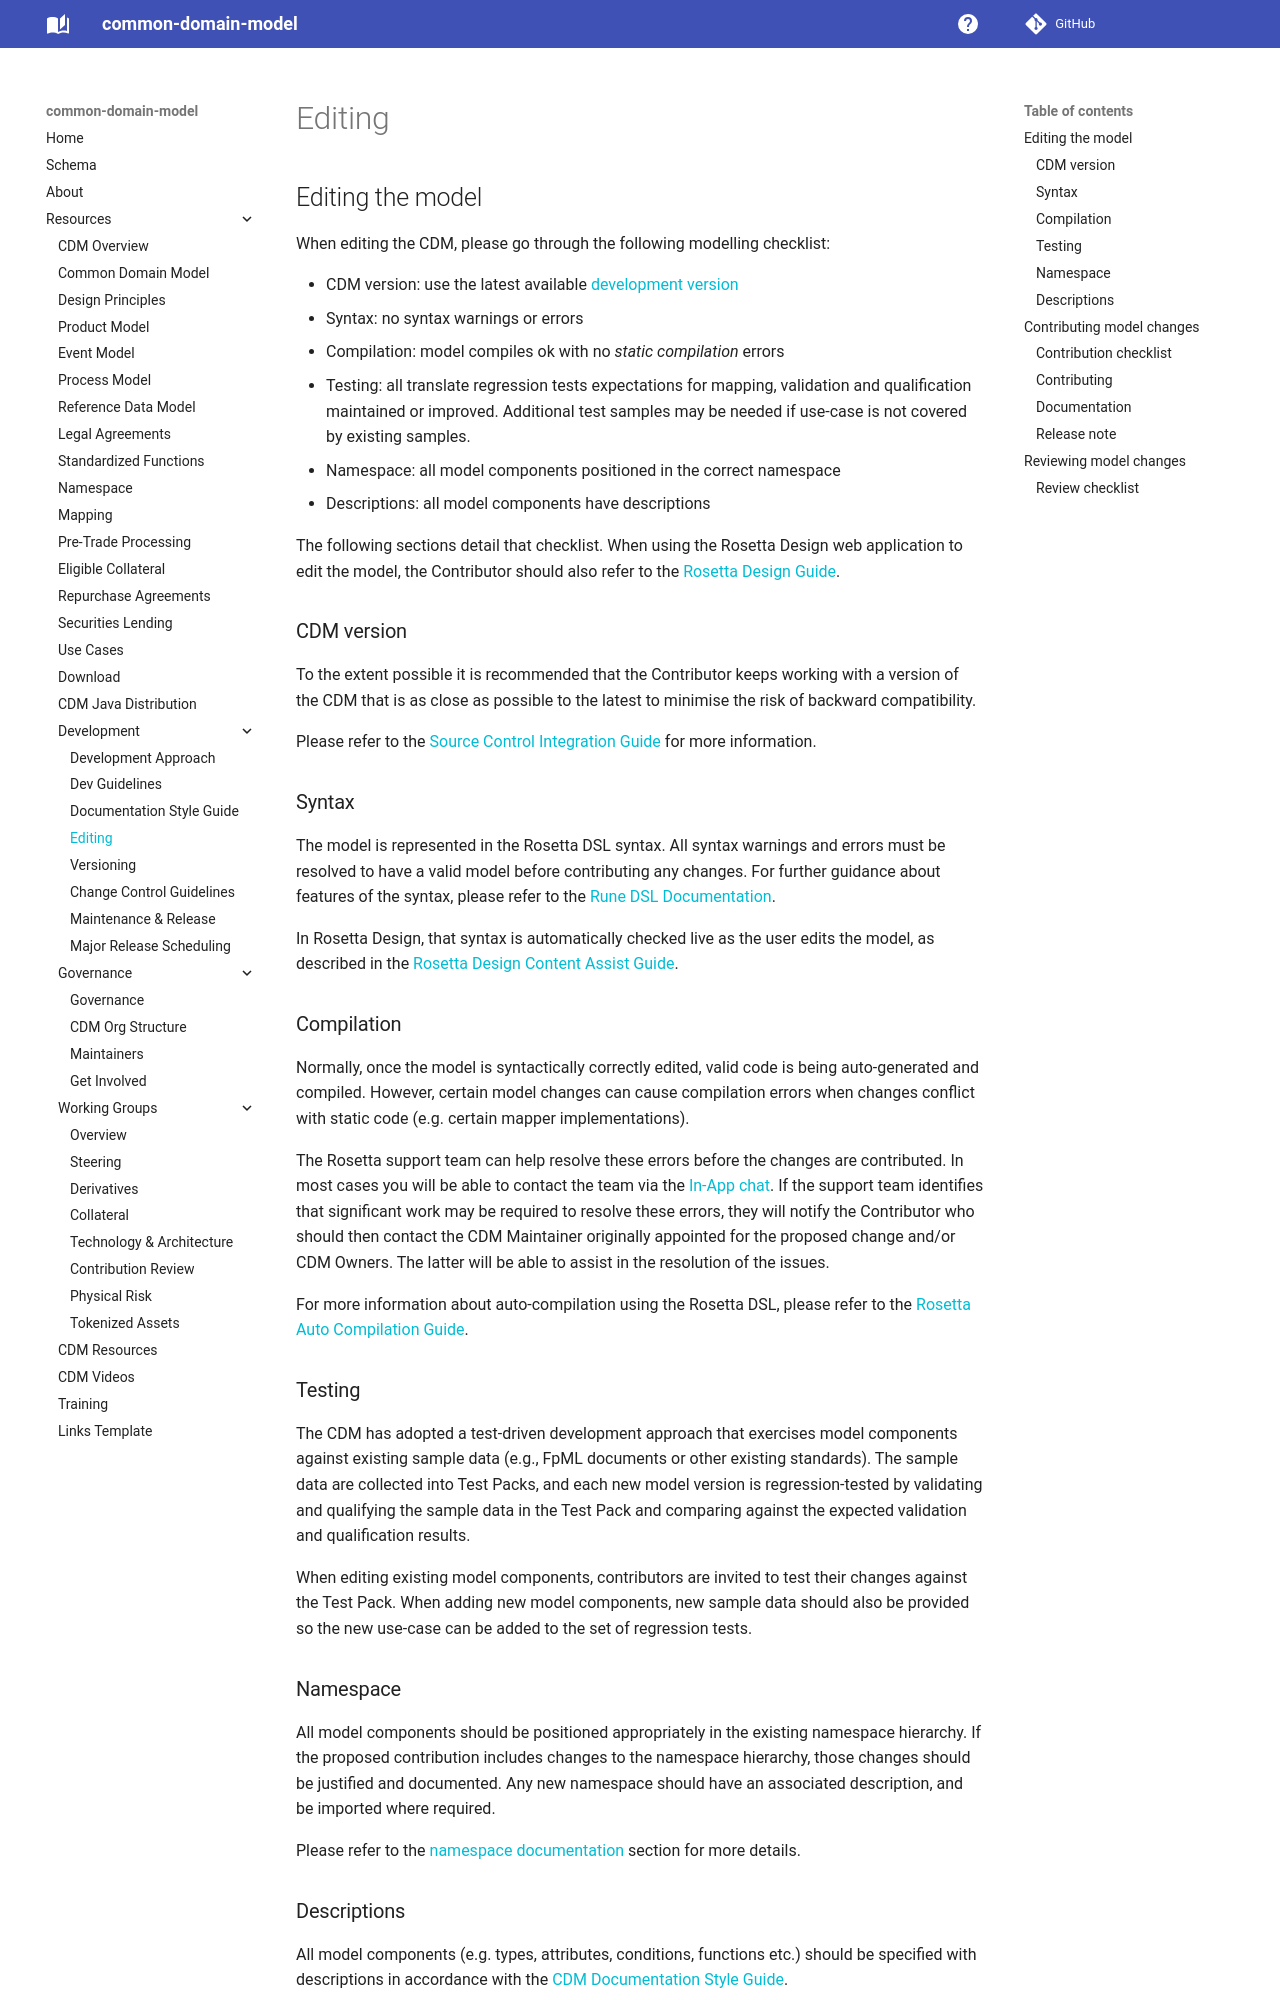

repository: lmodel/common-domain-model · page: editing/index.html · generator: mkdocs

---
title: Editing the Model
---

## Editing the model

When editing the CDM, please go through the following modelling
checklist:

-   CDM version: use the latest available [development
    version](versioning.md)
-   Syntax: no syntax warnings or errors
-   Compilation: model compiles ok with no *static compilation* errors
-   Testing: all translate regression tests expectations for mapping,
    validation and qualification maintained or improved. Additional test
    samples may be needed if use-case is not covered by existing
    samples.
-   Namespace: all model components positioned in the correct namespace
-   Descriptions: all model components have descriptions

The following sections detail that checklist. When using the Rosetta
Design web application to edit the model, the Contributor should also
refer to the [Rosetta Design Guide](https://docs.rosetta-technology.io/rosetta/rosetta-products/0-welcome-to-rosetta).

### CDM version

To the extent possible it is recommended that the Contributor keeps
working with a version of the CDM that is as close as possible to the
latest to minimise the risk of backward compatibility.

Please refer to the [Source Control Integration Guide](https://docs.rosetta-technology.io/rosetta/rosetta-products/1-workspace/#source-control-integration) for more
information.

### Syntax

The model is represented in the Rosetta DSL syntax. All syntax warnings
and errors must be resolved to have a valid model before contributing
any changes. For further guidance about features of the syntax, please
refer to the [Rune DSL Documentation](https://rune.finos.org/docs/modelling-components/).

In Rosetta Design, that syntax is automatically checked live as the user
edits the model, as described in the [Rosetta Design Content Assist
Guide](https://docs.rosetta-technology.io/rosetta/rosetta-products/2-rosetta-design/#rosetta-design-content-assist).

### Compilation

Normally, once the model is syntactically correctly edited, valid code
is being auto-generated and compiled. However, certain model changes can
cause compilation errors when changes conflict with static code (e.g.
certain mapper implementations).

The Rosetta support team can help resolve these errors before the
changes are contributed. In most cases you will be able to contact the
team via the [In-App chat](https://docs.rosetta-technology.io/rosetta/rosetta-products/0-welcome-to-rosetta#in-app-chat). If the support team identifies that
significant work may be required to resolve these errors, they will
notify the Contributor who should then contact the CDM Maintainer
originally appointed for the proposed change and/or CDM Owners. The
latter will be able to assist in the resolution of the issues.

For more information about auto-compilation using the Rosetta DSL,
please refer to the [Rosetta Auto Compilation Guide](https://docs.rosetta-technology.io/rosetta/rosetta-products/2-rosetta-design/#auto-completion-scoping).

### Testing

The CDM has adopted a test-driven development approach that exercises
model components against existing sample data (e.g., FpML documents or
other existing standards). The sample data are collected into Test
Packs, and each new model version is regression-tested by validating and
qualifying the sample data in the Test Pack and comparing against the
expected validation and qualification results.

When editing existing model components, contributors are invited to test
their changes against the Test Pack. When adding new model components,
new sample data should also be provided so the new use-case can be added
to the set of regression tests.
